Run: headless pygame with SDL's dummy video driver; simulated clock (each Clock.tick advances the game by its frame time, no real sleeping); random seed 0; keys injected as events and as key.get_pressed() state; mouse plan: one left click at the window centre at the start of phase 2, then a move to the lower-right quarter at the start of phase 3.
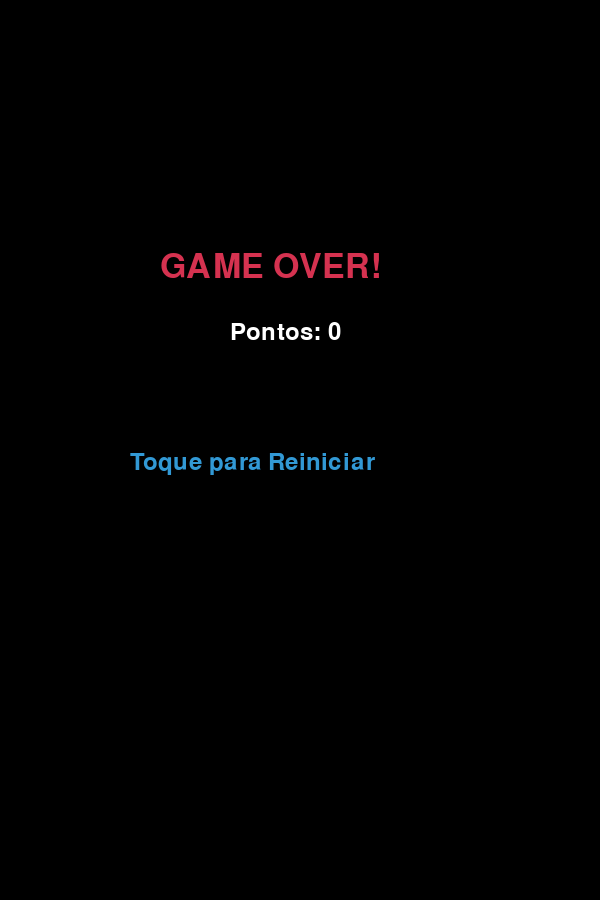
Frame 1 of 4 · flips 1–60 · no input
Frame 2 of 4 · flips 61–180 · clicked the window centre · tapped SPACE, RETURN · held RIGHT (→), D · screen unchanged from frame 1, image omitted
Frame 3 of 4 · flips 181–300 · moved the mouse to the lower-right quarter · held DOWN (↓), S · screen unchanged from frame 2, image omitted
Frame 4 of 4 · flips 301–420 · held LEFT (←), A, UP (↑), W · screen unchanged from frame 3, image omitted

The pygame program that drew these frames:

import pygame
import random

# 1. Inicialização do Pygame
pygame.init()

# 2. Configurações de Cores (Cores que aparecem na sua tela)
PRETO = (0, 0, 0)
BRANCO = (255, 255, 255)
VERDE = (0, 255, 0)
VERMELHO = (213, 50, 80)
CINZA = (50, 50, 50)
AZUL = (50, 153, 213)

# 3. Configuração da Tela (Ajustada para o seu celular)
LARGURA, ALTURA = 600, 900 
tela = pygame.display.set_mode((LARGURA, ALTURA))
pygame.display.set_caption('Snake Game Jakare')

# 4. Fontes
fonte_ponto = pygame.font.SysFont("arial", 35)
fonte_aviso = pygame.font.SysFont("arial", 50)

def mostrar_texto(msg, cor, x, y, fonte):
    tela.blit(fonte.render(msg, True, cor), [x, y])

def desenhar_botoes():
    # Desenha os botões cinzas de controle que aparecem na sua imagem
    pygame.draw.rect(tela, CINZA, (250, 650, 100, 80)) # Cima
    pygame.draw.rect(tela, CINZA, (250, 750, 100, 80)) # Baixo
    pygame.draw.rect(tela, CINZA, (130, 700, 100, 80)) # Esquerda
    pygame.draw.rect(tela, CINZA, (370, 700, 100, 80)) # Direita

def jogo():
    tamanho = 20
    pontos = 0
    cobra = [[300, 300]]
    direcao = 'CIMA'
    # Comida em posição aleatória
    comida = [random.randrange(0, 29)*20, random.randrange(0, 25)*20]
    relogio = pygame.time.Clock()
    fim_jogo = False

    while True:
        # TELA DE GAME OVER
        while fim_jogo:
            tela.fill(PRETO)
            mostrar_texto("GAME OVER!", VERMELHO, 160, 250, fonte_aviso)
            mostrar_texto(f"Pontos: {pontos}", BRANCO, 230, 320, fonte_ponto)
            mostrar_texto("Toque para Reiniciar", AZUL, 130, 450, fonte_ponto)
            pygame.display.update()
            for ev in pygame.event.get():
                if ev.type == pygame.QUIT: return
                if ev.type == pygame.MOUSEBUTTONDOWN:
                    jogo() # Reinicia o loop
                    return

        # LOGICA DOS CONTROLES TOUCH
        for ev in pygame.event.get():
            if ev.type == pygame.QUIT: return
            if ev.type == pygame.MOUSEBUTTONDOWN:
                mx, my = pygame.mouse.get_pos()
                # Detecta clique nos botões desenhados
                if 250<mx<350 and 650<my<730 and direcao!='BAIXO': direcao='CIMA'
                elif 250<mx<350 and 750<my<830 and direcao!='CIMA': direcao='BAIXO'
                elif 130<mx<230 and 700<my<780 and direcao!='DIREITA': direcao='ESQUERDA'
                elif 370<mx<470 and 700<my<780 and direcao!='ESQUERDA': direcao='DIREITA'

        # MOVIMENTAÇÃO
        cabeca = list(cobra[0])
        if direcao == 'CIMA': cabeca[1] -= tamanho
        elif direcao == 'BAIXO': cabeca[1] += tamanho
        elif direcao == 'ESQUERDA': cabeca[0] -= tamanho
        elif direcao == 'DIREITA': cabeca[0] += tamanho
        
        cobra.insert(0, cabeca)
        
        # SISTEMA DE PONTOS
        if cabeca == comida:
            pontos += 1
            comida = [random.randrange(0, 29)*20, random.randrange(0, 25)*20]
        else:
            cobra.pop()

        # COLISÕES (Paredes ou próprio corpo)
        if cabeca[0]<0 or cabeca[0]>=LARGURA or cabeca[1]<0 or cabeca[1]>=600 or cabeca in cobra[1:]:
            fim_jogo = True

        # DESENHO DOS ELEMENTOS NA TELA
        tela.fill(PRETO)
        for p in cobra: 
            pygame.draw.rect(tela, VERDE, (p[0], p[1], tamanho, tamanho))
        
        pygame.draw.rect(tela, VERMELHO, (comida[0], comida[1], tamanho, tamanho))
        
        # Linha divisória entre jogo e botões
        pygame.draw.line(tela, BRANCO, (0, 600), (LARGURA, 600), 2)
        
        mostrar_texto(f"PONTOS: {pontos}", BRANCO, 20, 610, fonte_ponto)
        desenhar_botoes()
        
        pygame.display.update()
        relogio.tick(10) # Velocidade do jogo

# Inicia o jogo
jogo()
